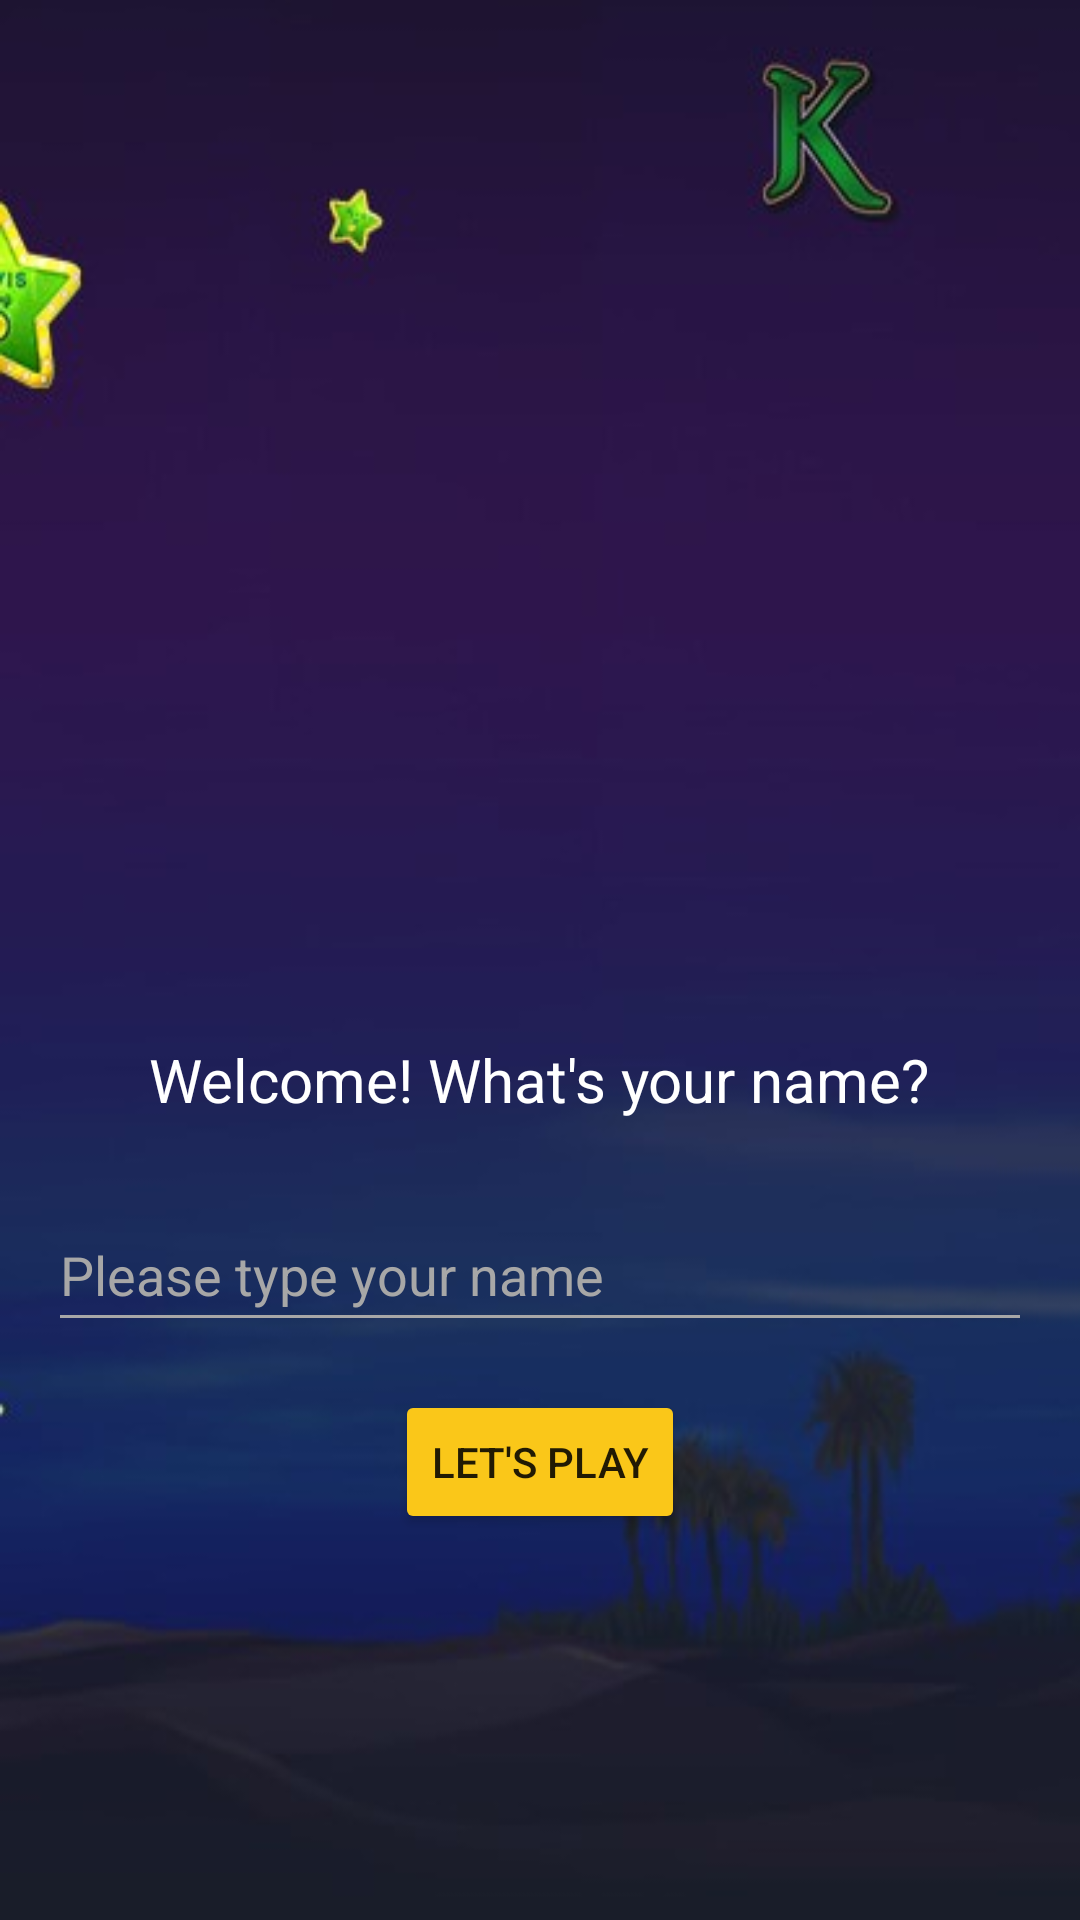

The Android layout XML behind this screen, and the referenced resources:
<!-- AndroidManifest.xml: application theme Theme.QuizStart -->
<!-- res/layout/activity_main.xml -->
<?xml version="1.0" encoding="utf-8"?>
<LinearLayout xmlns:android="http://schemas.android.com/apk/res/android"
    xmlns:app="http://schemas.android.com/apk/res-auto"
    xmlns:tools="http://schemas.android.com/tools"
    android:layout_width="match_parent"
    android:layout_height="match_parent"
    android:gravity="center"
    android:orientation="vertical"
    android:scaleX="1"
    android:scaleY="1"
    android:background="@drawable/bg"
    tools:context=".MainActivity">
    <ImageView
        android:id="@+id/imageView"
        android:layout_width="219dp"
        android:layout_height="208dp"
        android:scaleX="1"
        android:scaleY="1"
        app:srcCompat="@drawable/img" />
    <TextView
        android:id="@+id/main_textview_greeting"
        android:layout_width="wrap_content"
        android:layout_height="wrap_content"
        android:layout_gravity="center"
        android:layout_margin="16dp"
        android:padding="10dp"
        android:textColor="#ffffff"
        android:text="Welcome! What's your name?"
        android:textSize="20dp" />

    <EditText
        android:id="@+id/username"
        android:layout_width="match_parent"
        android:layout_height="wrap_content"
        android:layout_marginStart="16dp"
        android:layout_marginEnd="16dp"
        android:hint="Please type your name"
        android:textColorHint="#a7a7a7"
        android:backgroundTint="#a7a7a7"
        android:textColor="#fff"
        android:minHeight="48dp" />

    <Button
        android:id="@+id/main_button_play"
        android:layout_width="wrap_content"
        android:layout_height="wrap_content"
        android:layout_gravity="center_horizontal"
        android:layout_margin="16dp"
        android:backgroundTint="#fac719"
        android:shadowColor="@color/black"
        android:text="Let's play" />


</LinearLayout>
<!-- resources referenced by this layout -->
<resources>
  <color name="black">#FF000000</color>
  <!-- drawable bg: jpg bitmap (drawable, 33896 bytes) -->
  <style name="Theme.QuizStart" parent="Theme.MaterialComponents.DayNight.NoActionBar">
          
          <item name="colorPrimary">@color/purple_500</item>
          <item name="colorPrimaryVariant">@color/purple_700</item>
          <item name="colorOnPrimary">@color/white</item>
          
          <item name="colorSecondary">@color/teal_200</item>
          <item name="colorSecondaryVariant">@color/teal_700</item>
          <item name="colorOnSecondary">@color/black</item>
          
          <item name="android:statusBarColor" tools:targetApi="l">?attr/colorPrimaryVariant</item>
          
      </style>
  <color name="purple_500">#FF6200EE</color>
  <color name="purple_700">#FF3700B3</color>
  <color name="white">#FFFFFFFF</color>
  <color name="teal_200">#FF03DAC5</color>
  <color name="teal_700">#FF018786</color>
</resources>
